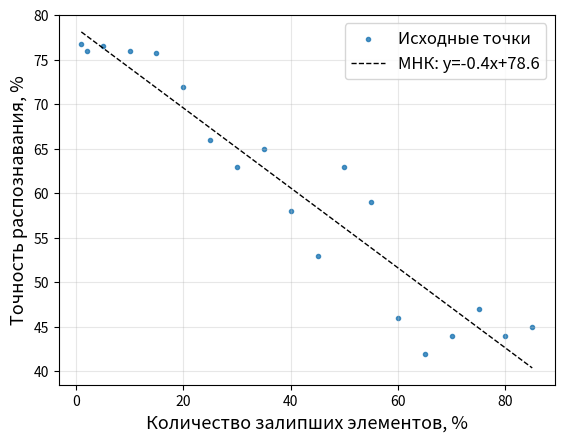

Recreate this plot in Python.
import numpy as np
import matplotlib.pyplot as plt

# Пример набора точек
x = np.array([0.01, 0.02, 0.05,0.1, 0.15, 0.2, 0.25, 0.3, 0.35, 0.4, 0.45, 0.5,0.55, 0.6, 0.65, 0.7, 0.75, 0.8, 0.85])*100
y = np.array([74.8, 74, 74.5, 74, 73.8, 70,64,61,63,56,51,61,57,44, 40, 42, 45, 42, 43]) +2

# МНК для линейной регрессии y = a*x + b

plt.scatter(x, y, marker="." ,alpha=0.8, label='Исходные точки')
# mean_val = np.mean(d)
# plt.axhline(y=mean_val, color='gray', linestyle='--', linewidth=1,
#             label=f'Среднее: 77.2')
A = np.vstack([x, np.ones(len(x))]).T
a, b = np.linalg.lstsq(A, y, rcond=None)[0]
x_fit = np.linspace(min(x), max(x), 100)
y_fit = a * x_fit + b
plt.plot(x_fit, y_fit,  "--", color="black", label=f'МНК: y={a:.1f}x+{b:.1f}', linewidth=1)
y_fit = a * x_fit + b
# plt.plot(x, moving_avg, 'black', linewidth=2)
plt.xlabel("Количество залипших элементов, %", fontsize=13)
plt.ylabel("Точность распознавания, %", fontsize=13)
plt.grid(True, alpha=0.3)
#plt.ylim(bottom=60, top = 85)
plt.legend(fontsize=12)
plt.savefig("plot_inference.png")
plt.show()
